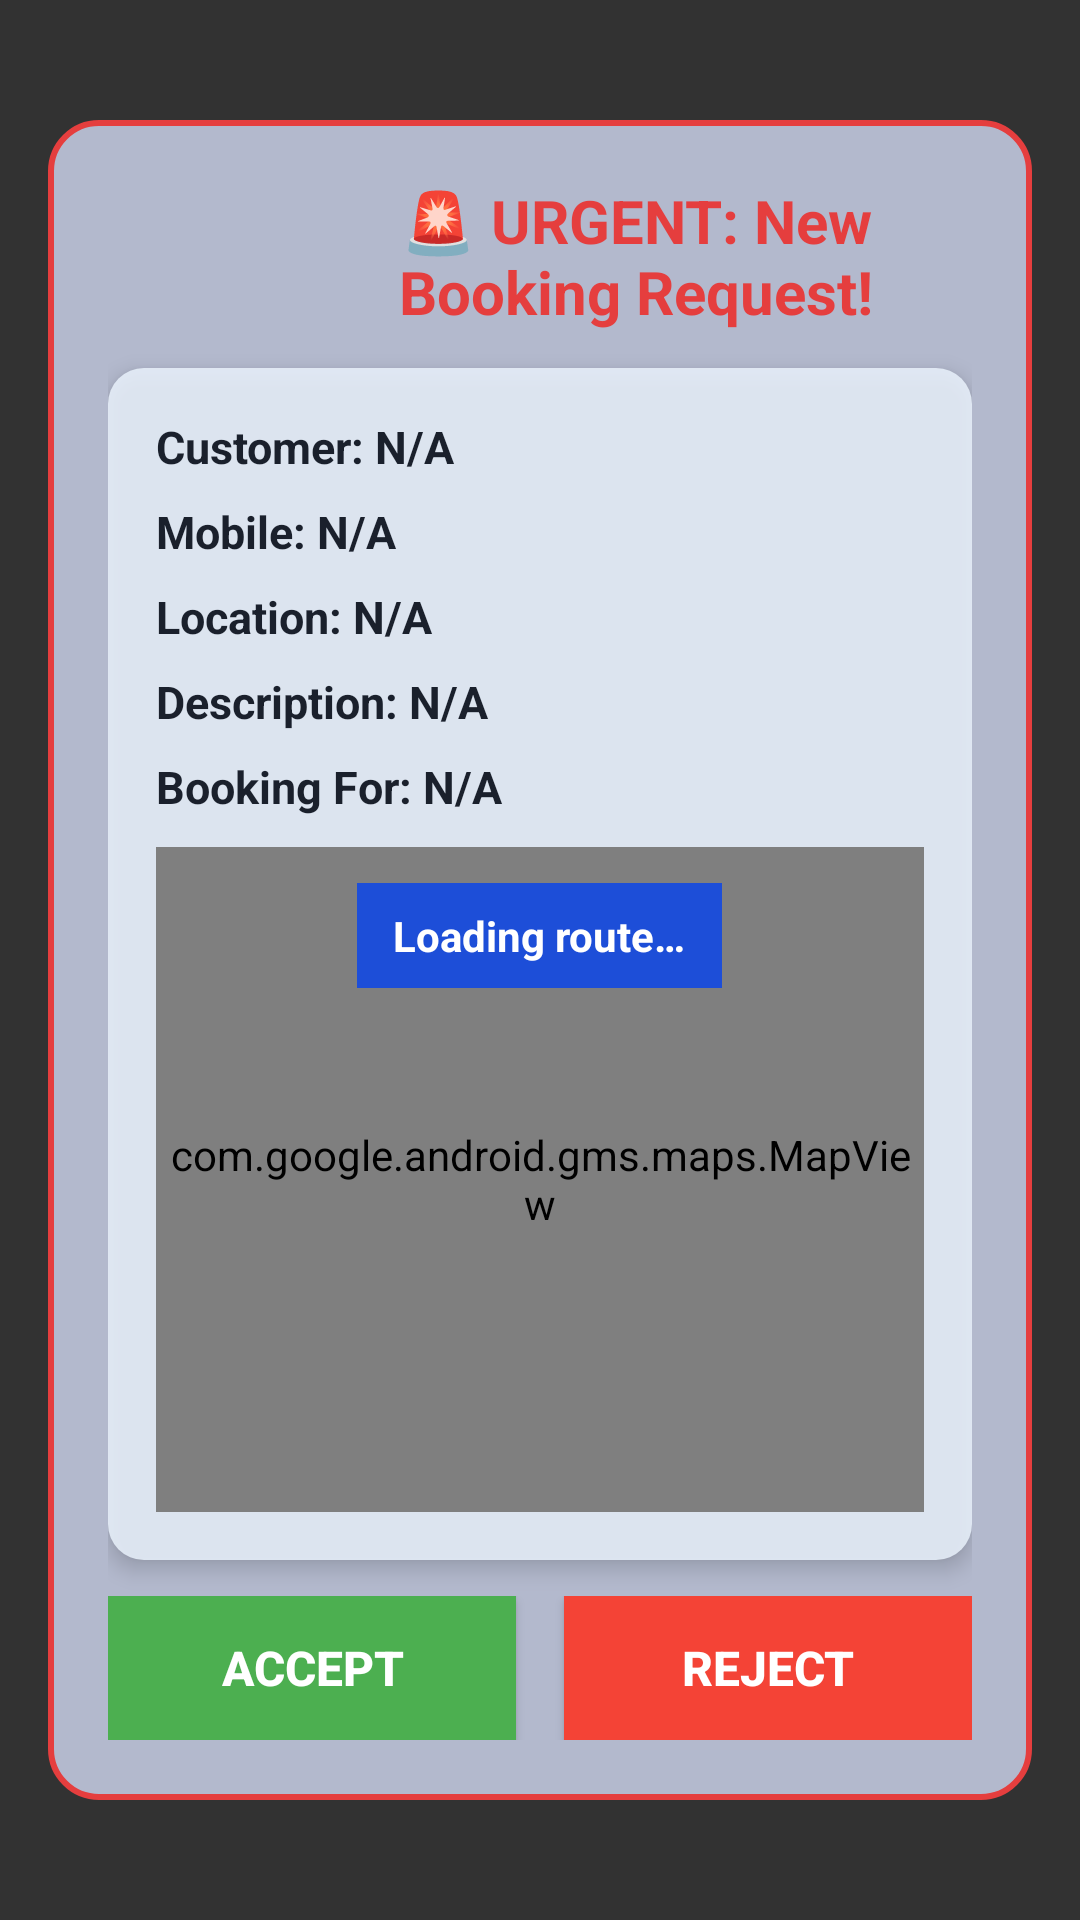

Produce the Android XML layout that renders to this screen, including the resource entries it uses.
<!-- AndroidManifest.xml: application theme AppTheme -->
<!-- res/layout/overlay_fullscreen_notification.xml -->
<?xml version="1.0" encoding="utf-8"?>
<LinearLayout xmlns:android="http://schemas.android.com/apk/res/android"
    android:layout_width="match_parent"
    android:layout_height="match_parent"
    android:orientation="vertical"
    android:background="#CC000000"
    android:gravity="center"
    android:paddingLeft="16dp"
    android:paddingRight="16dp"
    android:paddingTop="40dp"
    android:paddingBottom="40dp">

    
    <LinearLayout
        android:layout_width="match_parent"
        android:layout_height="match_parent"
        android:orientation="vertical"
        android:background="@drawable/overlay_notification_background"
        android:padding="20dp"
        android:elevation="8dp">

        
        <LinearLayout
            android:layout_width="match_parent"
            android:layout_height="wrap_content"
            android:orientation="horizontal"
            android:gravity="center_vertical"
            android:layout_marginBottom="12dp">

            <ImageView
                android:id="@+id/overlay_icon"
                android:layout_width="48dp"
                android:layout_height="48dp"
                android:src="@mipmap/ic_launcher"
                android:layout_marginEnd="16dp" />

            <TextView
                android:id="@+id/overlay_title"
                android:layout_width="0dp"
                android:layout_height="wrap_content"
                android:layout_weight="1"
                android:text="🚨 URGENT: New Booking Request!"
                android:textSize="20sp"
                android:textStyle="bold"
                android:textColor="#E53E3E"
                android:gravity="center" />

        </LinearLayout>

        
        <TextView
            android:id="@+id/overlay_body"
            android:layout_width="0dp"
            android:layout_height="0dp"
            android:visibility="gone" />

        
        <LinearLayout
            android:layout_width="match_parent"
            android:layout_height="0dp"
            android:layout_weight="1"
            android:orientation="vertical"
            android:background="@drawable/booking_details_background"
            android:padding="16dp"
            android:layout_marginBottom="12dp"
            android:elevation="4dp">

            <TextView
                android:id="@+id/booking_customer_name"
                android:layout_width="match_parent"
                android:layout_height="wrap_content"
                android:text="Customer: N/A"
                android:textSize="15sp"
                android:textColor="#1A202C"
                android:textStyle="bold"
                android:layout_marginBottom="8dp" />

            <TextView
                android:id="@+id/booking_customer_mobile"
                android:layout_width="match_parent"
                android:layout_height="wrap_content"
                android:text="Mobile: N/A"
                android:textSize="15sp"
                android:textColor="#1A202C"
                android:textStyle="bold"
                android:layout_marginBottom="8dp" />

            <TextView
                android:id="@+id/booking_work_address"
                android:layout_width="match_parent"
                android:layout_height="wrap_content"
                android:text="Location: N/A"
                android:textSize="15sp"
                android:textColor="#1A202C"
                android:textStyle="bold"
                android:layout_marginBottom="8dp" />

            <TextView
                android:id="@+id/booking_work_description"
                android:layout_width="match_parent"
                android:layout_height="wrap_content"
                android:text="Description: N/A"
                android:textSize="15sp"
                android:textColor="#1A202C"
                android:textStyle="bold"
                android:layout_marginBottom="8dp" />

            <TextView
                android:id="@+id/booking_time"
                android:layout_width="match_parent"
                android:layout_height="wrap_content"
                android:text="Booking For: N/A"
                android:textSize="15sp"
                android:textColor="#1A202C"
                android:textStyle="bold"
                android:layout_marginBottom="10dp" />

            
            <FrameLayout
                android:id="@+id/booking_map_container"
                android:layout_width="match_parent"
                android:layout_height="0dp"
                android:layout_weight="1"
                android:background="#E2E8F0">

                <com.google.android.gms.maps.MapView
                    android:id="@+id/booking_route_map"
                    android:layout_width="match_parent"
                    android:layout_height="match_parent" />

                <TextView
                    android:id="@+id/booking_map_loading"
                    android:layout_width="wrap_content"
                    android:layout_height="wrap_content"
                    android:layout_gravity="center_horizontal|top"
                    android:layout_marginTop="12dp"
                    android:text="Loading route…"
                    android:textColor="#FFFFFF"
                    android:textSize="14sp"
                    android:textStyle="bold"
                    android:background="#1D4ED8"
                    android:paddingHorizontal="12dp"
                    android:paddingVertical="8dp" />
            </FrameLayout>

            <TextView
                android:id="@+id/booking_route_summary"
                android:layout_width="0dp"
                android:layout_height="0dp"
                android:visibility="gone" />

            <TextView
                android:id="@+id/booking_id"
                android:layout_width="0dp"
                android:layout_height="0dp"
                android:visibility="gone" />

            
            <LinearLayout
                android:id="@+id/booking_distance_container"
                android:layout_width="0dp"
                android:layout_height="0dp"
                android:visibility="gone"
                android:orientation="vertical">

                <TextView
                    android:id="@+id/booking_distance_title"
                    android:layout_width="wrap_content"
                    android:layout_height="wrap_content"
                    android:visibility="gone" />

                <TextView
                    android:id="@+id/booking_work_distance"
                    android:layout_width="wrap_content"
                    android:layout_height="wrap_content"
                    android:visibility="gone" />

                <TextView
                    android:id="@+id/booking_work_original_distance"
                    android:layout_width="wrap_content"
                    android:layout_height="wrap_content"
                    android:visibility="gone" />
            </LinearLayout>

        </LinearLayout>

        
        <LinearLayout
            android:layout_width="match_parent"
            android:layout_height="wrap_content"
            android:orientation="horizontal"
            android:gravity="center">

            <Button
                android:id="@+id/btn_accept"
                android:layout_width="0dp"
                android:layout_height="wrap_content"
                android:layout_weight="1"
                android:text="ACCEPT"
                android:textColor="#FFFFFF"
                android:background="#4CAF50"
                android:layout_marginEnd="8dp"
                android:textStyle="bold"
                android:textSize="16sp"
                android:padding="12dp" />

            <Button
                android:id="@+id/btn_reject"
                android:layout_width="0dp"
                android:layout_height="wrap_content"
                android:layout_weight="1"
                android:text="REJECT"
                android:textColor="#FFFFFF"
                android:background="#F44336"
                android:layout_marginStart="8dp"
                android:textStyle="bold"
                android:textSize="16sp"
                android:padding="12dp" />

        </LinearLayout>

    </LinearLayout>

</LinearLayout>
<!-- resources referenced by this layout -->
<resources>
  <!-- drawable booking_details_background (drawable) -->
  <?xml version="1.0" encoding="utf-8"?>
  <shape xmlns:android="http://schemas.android.com/apk/res/android"
      android:shape="rectangle">
      <solid android:color="#d0edf6ff" />
      <corners android:radius="12dp" />
  </shape>
  <!-- drawable overlay_notification_background (drawable) -->
  <?xml version="1.0" encoding="utf-8"?>
  <shape xmlns:android="http://schemas.android.com/apk/res/android"
      android:shape="rectangle">
      
      <solid android:color="#c1dde5ff" />
      
      <corners android:radius="16dp" />
      
      <stroke
          android:width="2dp"
          android:color="#E53E3E" />
          
  </shape>
  <style name="AppTheme" parent="Theme.AppCompat.DayNight.NoActionBar">
      <item name="android:editTextBackground">@drawable/rn_edit_text_material</item>
      <item name="android:windowOptOutEdgeToEdgeEnforcement" tools:targetApi="35">true</item>
      <item name="colorPrimary">@color/colorPrimary</item>
      <item name="android:statusBarColor">#ffffff</item>
    </style>
  <!-- not gathered from this repository: default colours our renderer supplied (Android Studio template values) -->
  <color name="colorPrimary">#FF6200EE</color>
</resources>
